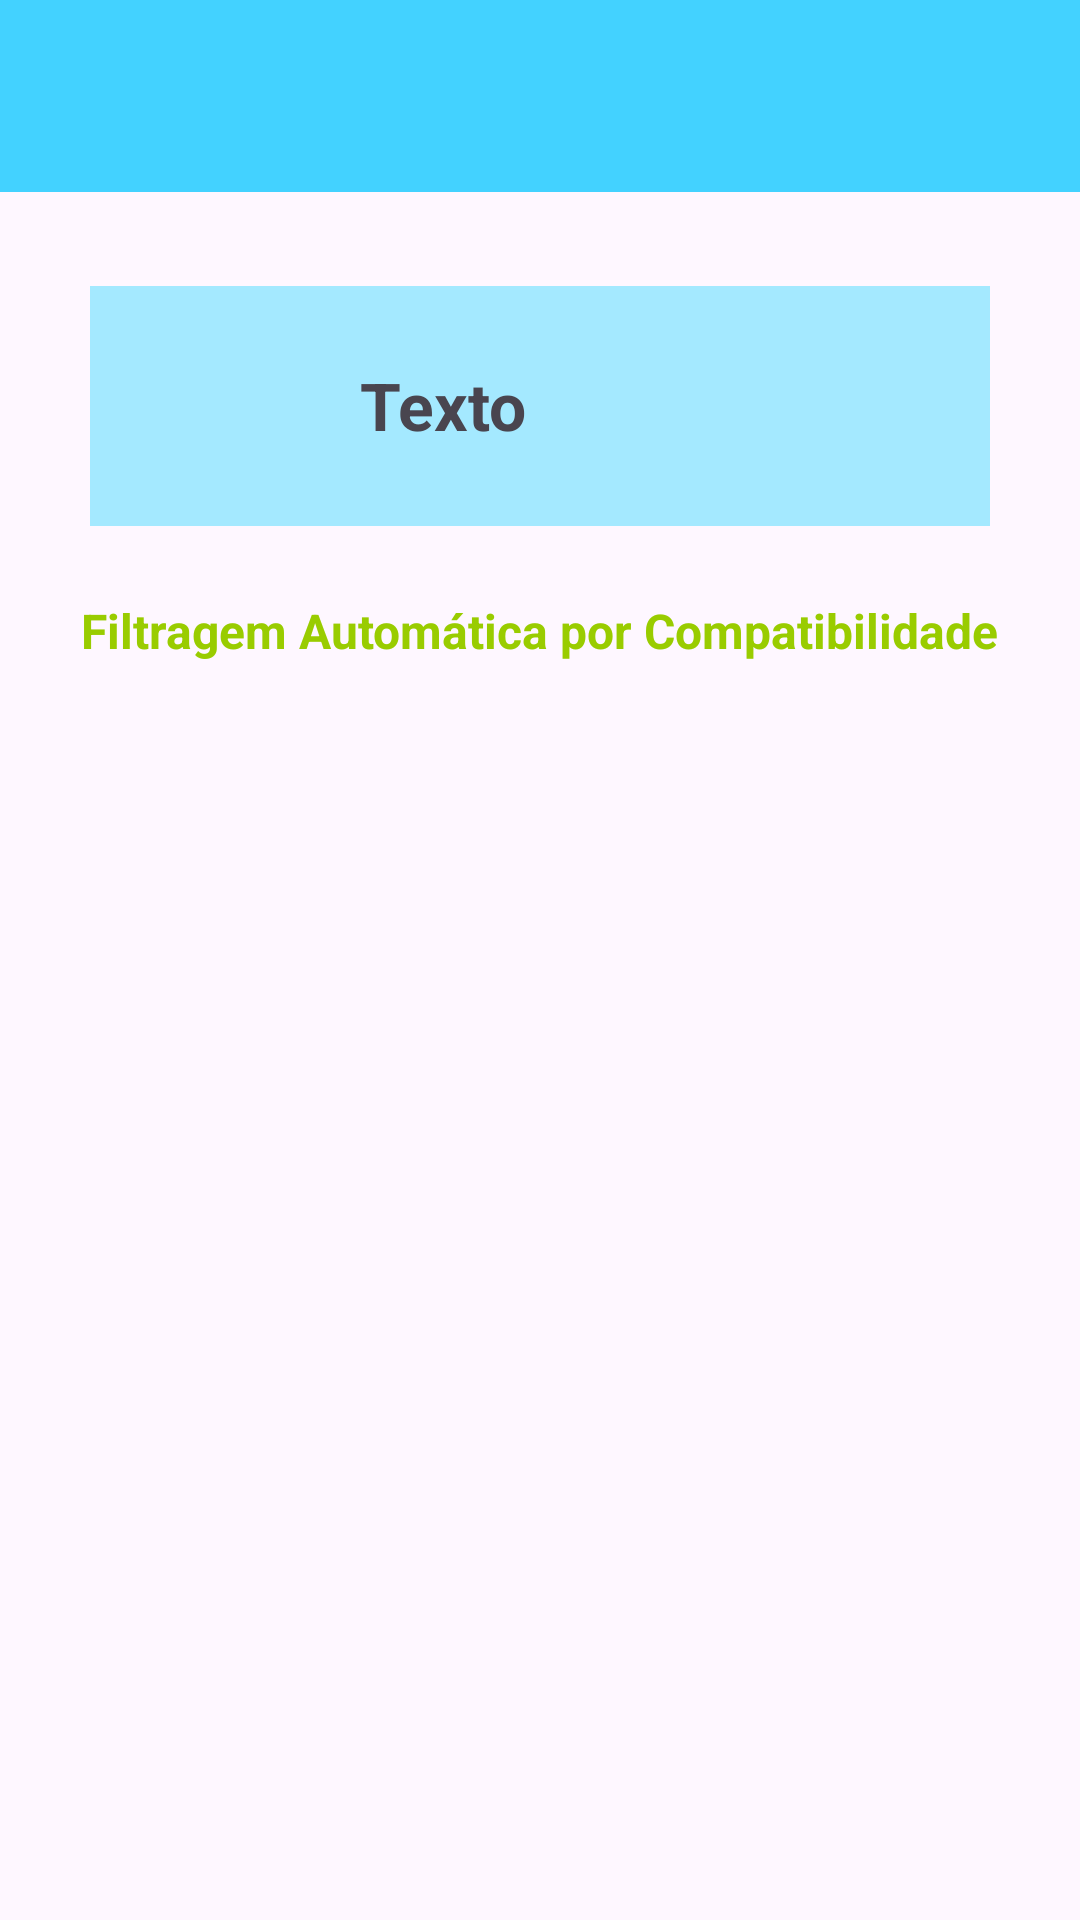

Android layout source for this screen:
<!-- AndroidManifest.xml: application theme Theme.MontaPCs -->
<!-- res/layout/activity_lista_componentes.xml -->
<?xml version="1.0" encoding="utf-8"?>
<androidx.constraintlayout.widget.ConstraintLayout xmlns:android="http://schemas.android.com/apk/res/android"
    xmlns:app="http://schemas.android.com/apk/res-auto"
    xmlns:tools="http://schemas.android.com/tools"
    android:layout_width="match_parent"
    android:layout_height="match_parent"
    tools:context=".ActivityListaComponentes">

    <include
        android:id="@+id/toolbar"
        layout="@layout/toolbar" />

    <ImageView
        android:id="@+id/blueBackground_1"
        android:layout_width="0dp"
        android:layout_height="80dp"
        android:layout_marginStart="30dp"
        android:layout_marginEnd="30dp"
        android:src="@drawable/background_2"
        app:layout_constraintBottom_toBottomOf="parent"
        app:layout_constraintEnd_toEndOf="parent"
        app:layout_constraintStart_toStartOf="parent"
        app:layout_constraintTop_toBottomOf="@+id/toolbar"
        app:layout_constraintVertical_bias="0.063" />

    <ImageView
        android:id="@+id/imageView_1"
        android:layout_width="60dp"
        android:layout_height="60dp"
        android:layout_marginStart="10dp"
        android:layout_marginTop="10dp"
        android:src="@drawable/motherboard"
        app:layout_constraintStart_toStartOf="@+id/blueBackground_1"
        app:layout_constraintTop_toTopOf="@+id/blueBackground_1" />

    <TextView
        android:id="@+id/textComponente"
        android:layout_width="wrap_content"
        android:layout_height="wrap_content"
        android:layout_marginStart="20dp"
        android:layout_marginTop="25dp"
        android:text="Texto"
        android:textAlignment="viewStart"
        android:textSize="22sp"
        android:textStyle="bold"
        app:layout_constraintStart_toEndOf="@id/imageView_1"
        app:layout_constraintTop_toTopOf="@+id/blueBackground_1" />

    <androidx.recyclerview.widget.RecyclerView
        android:id="@+id/recycleViewComponente"
        android:layout_width="0dp"
        android:layout_height="368dp"
        android:layout_marginTop="20dp"
        app:layout_constraintEnd_toEndOf="@+id/blueBackground_1"
        app:layout_constraintStart_toStartOf="@+id/blueBackground_1"
        app:layout_constraintTop_toBottomOf="@+id/textViewFiltro" />

    <TextView
        android:id="@+id/textViewFiltro"
        android:layout_width="wrap_content"
        android:layout_height="wrap_content"
        android:layout_marginTop="24dp"
        android:text="Filtragem Automática por Compatibilidade"
        android:textSize="16sp"
        android:textStyle="bold"
        android:textColor="@android:color/holo_green_light"
        app:layout_constraintEnd_toEndOf="@+id/blueBackground_1"
        app:layout_constraintStart_toStartOf="@+id/blueBackground_1"
        app:layout_constraintTop_toBottomOf="@+id/blueBackground_1" />

</androidx.constraintlayout.widget.ConstraintLayout>
<!-- res/layout/toolbar.xml (included above) -->
<?xml version="1.0" encoding="utf-8"?>
<androidx.appcompat.widget.Toolbar xmlns:android="http://schemas.android.com/apk/res/android"
    android:id="@+id/toolbar"
    android:layout_width="match_parent"
    android:layout_height="wrap_content"
    android:background="@color/color_3"
    android:elevation="4dp"
    android:theme="@style/ThemeOverlay.AppCompat.ActionBar" />
<!-- resources referenced by this layout -->
<resources>
  <color name="color_3">#43D2FF</color>
  <!-- drawable background_2 (drawable) -->
  <shape xmlns:android="http://schemas.android.com/apk/res/android"
      android:shape="rectangle">
      <solid android:color="#A4E9FF"/>
  </shape>
  <style name="Theme.MontaPCs" parent="Base.Theme.MontaPCs" />
  <style name="Base.Theme.MontaPCs" parent="Theme.Material3.DayNight.NoActionBar">
          
          
      </style>
</resources>
